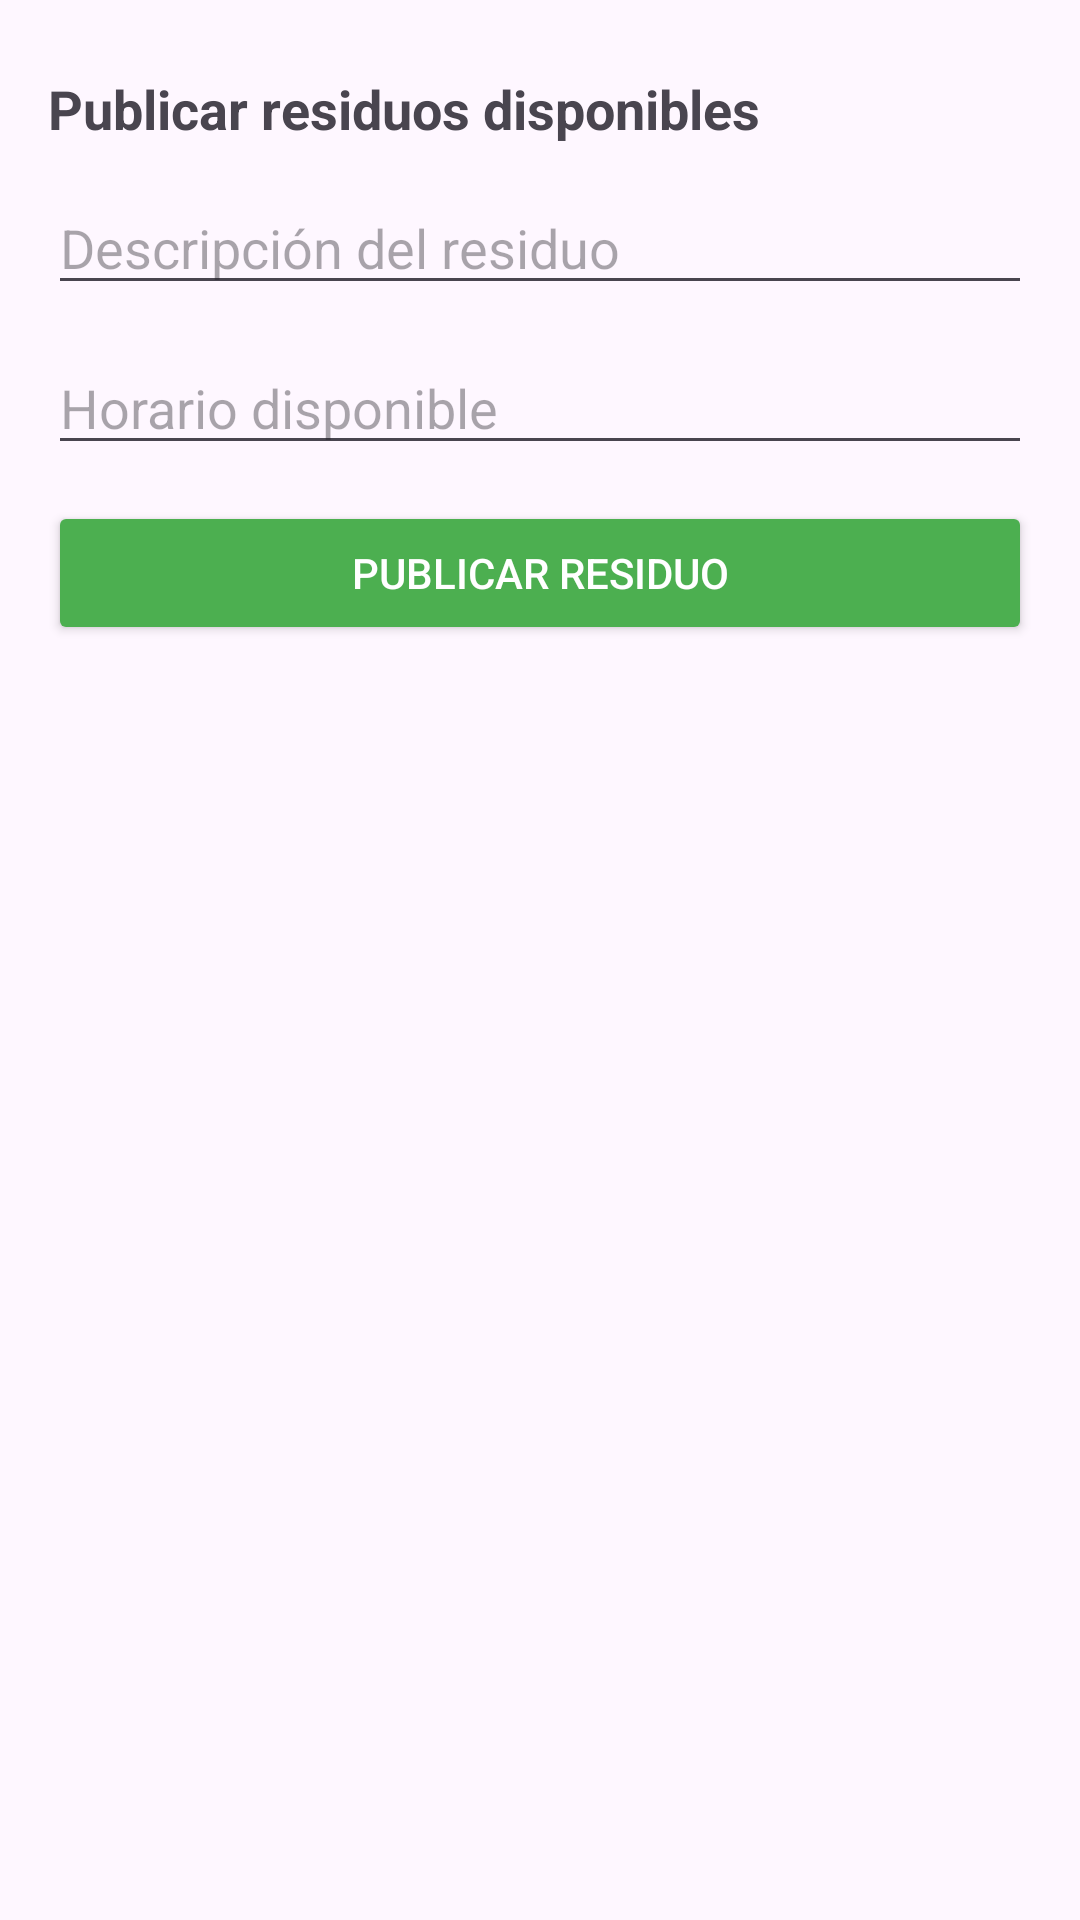

Android layout source for this screen:
<!-- AndroidManifest.xml: application theme Theme.AppRO2 -->
<!-- res/layout/activity_supermercado.xml -->
<LinearLayout xmlns:android="http://schemas.android.com/apk/res/android"
    android:orientation="vertical"
    android:layout_width="match_parent"
    android:layout_height="match_parent"
    android:padding="16dp">

    
    <ImageButton
        android:id="@+id/backButton"
        android:layout_width="wrap_content"
        android:layout_height="wrap_content"
        android:src="@drawable/ic_back"
        android:background="@android:color/transparent"
        android:contentDescription="Volver"
        android:layout_marginBottom="8dp"/>

    <TextView
        android:layout_width="wrap_content"
        android:layout_height="wrap_content"
        android:text="Publicar residuos disponibles"
        android:textSize="18sp"
        android:textStyle="bold"
        android:layout_marginBottom="12dp"/>

    <EditText
        android:id="@+id/txtDescripcion"
        android:hint="Descripción del residuo"
        android:layout_width="match_parent"
        android:layout_height="wrap_content"
        android:layout_marginBottom="12dp"/>

    <EditText
        android:id="@+id/txtHorario"
        android:hint="Horario disponible"
        android:layout_width="match_parent"
        android:layout_height="wrap_content"
        android:layout_marginBottom="12dp"/>

    <Button
        android:id="@+id/btnPublicar"
        android:layout_width="match_parent"
        android:layout_height="wrap_content"
        android:text="Publicar residuo"
        android:backgroundTint="#4CAF50"
        android:textColor="#FFFFFF"/>
</LinearLayout>
<!-- resources referenced by this layout -->
<resources>
  <style name="Theme.AppRO2" parent="Base.Theme.AppRO2" />
  <style name="Base.Theme.AppRO2" parent="Theme.Material3.DayNight.NoActionBar">
          
          
      </style>
</resources>
